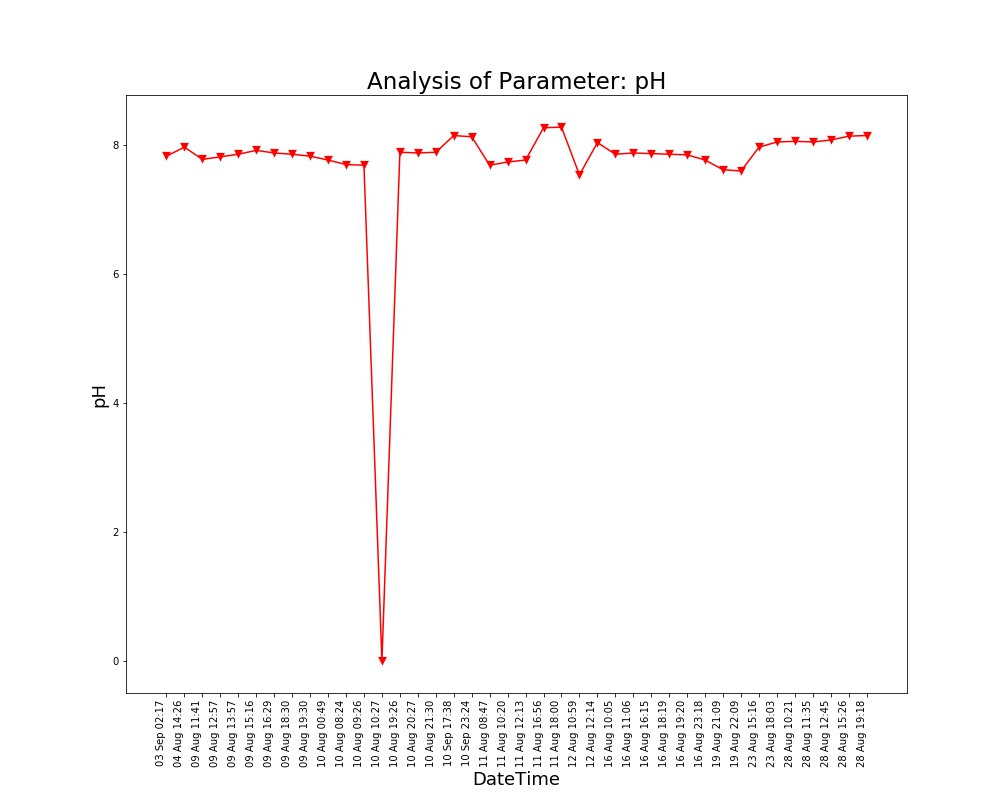

Values plotted in this chart, from the file beside it:
Unnamed: 0, DateTime, Date, Time, pH
0.0, 04 Aug 14:26, 04 Aug 2021, 14:26:24, 7.96
1.0, 09 Aug 11:41, 09 Aug 2021, 11:41:48, 7.77
2.0, 09 Aug 12:57, 09 Aug 2021, 12:57:04, 7.81
3.0, 09 Aug 13:57, 09 Aug 2021, 13:57:19, 7.85
4.0, 09 Aug 15:16, 09 Aug 2021, 15:16:19, 7.91
5.0, 09 Aug 16:29, 09 Aug 2021, 16:29:24, 7.87
6.0, 09 Aug 18:30, 09 Aug 2021, 18:30:16, 7.85
7.0, 09 Aug 19:30, 09 Aug 2021, 19:30:40, 7.82
8.0, 10 Aug 00:49, 10 Aug 2021, 00:49:39, 7.76
9.0, 10 Aug 08:24, 10 Aug 2021, 08:24:01, 7.69
10.0, 10 Aug 09:26, 10 Aug 2021, 09:26:56, 7.68
11.0, 10 Aug 10:27, 10 Aug 2021, 10:27:28, 0.0
12.0, 10 Aug 19:26, 10 Aug 2021, 19:26:33, 7.88
13.0, 10 Aug 20:27, 10 Aug 2021, 20:27:03, 7.87
14.0, 10 Aug 21:30, 10 Aug 2021, 21:30:23, 7.88
15.0, 11 Aug 08:47, 11 Aug 2021, 08:47:06, 7.68
16.0, 11 Aug 10:20, 11 Aug 2021, 10:20:04, 7.73
17.0, 11 Aug 12:13, 11 Aug 2021, 12:13:36, 7.76
18.0, 11 Aug 16:56, 11 Aug 2021, 16:56:21, 8.26
19.0, 11 Aug 18:00, 11 Aug 2021, 18:00:02, 8.27
20.0, 12 Aug 10:59, 12 Aug 2021, 10:59:37, 7.53
21.0, 12 Aug 12:14, 12 Aug 2021, 12:14:31, 8.03
22.0, 16 Aug 10:05, 16 Aug 2021, 10:05:25, 7.85
23.0, 16 Aug 11:06, 16 Aug 2021, 11:06:03, 7.87
24.0, 16 Aug 16:15, 16 Aug 2021, 16:15:54, 7.86
25.0, 16 Aug 18:19, 16 Aug 2021, 18:19:53, 7.85
26.0, 16 Aug 19:20, 16 Aug 2021, 19:20:17, 7.84
27.0, 16 Aug 23:18, 16 Aug 2021, 23:18:09, 7.76
28.0, 19 Aug 21:09, 19 Aug 2021, 21:09:25, 7.61
29.0, 19 Aug 22:09, 19 Aug 2021, 22:09:52, 7.59
30.0, 23 Aug 15:16, 23 Aug 2021, 15:16:38, 7.96
31.0, 23 Aug 18:03, 23 Aug 2021, 18:03:46, 8.04
32.0, 28 Aug 10:21, 28 Aug 2021, 10:21:18, 8.05
33.0, 28 Aug 11:35, 28 Aug 2021, 11:35:06, 8.04
34.0, 28 Aug 12:45, 28 Aug 2021, 12:45:39, 8.07
35.0, 28 Aug 15:26, 28 Aug 2021, 15:26:51, 8.13
36.0, 28 Aug 19:18, 28 Aug 2021, 19:18:38, 8.14
, 03 Sep 02:17, 03 Sep 2021, 02:17:33, 7.82
, 10 Sep 17:38, 10 Sep 2021, 17:38:26, 8.14
, 10 Sep 23:24, 10 Sep 2021, 23:24:03, 8.12
